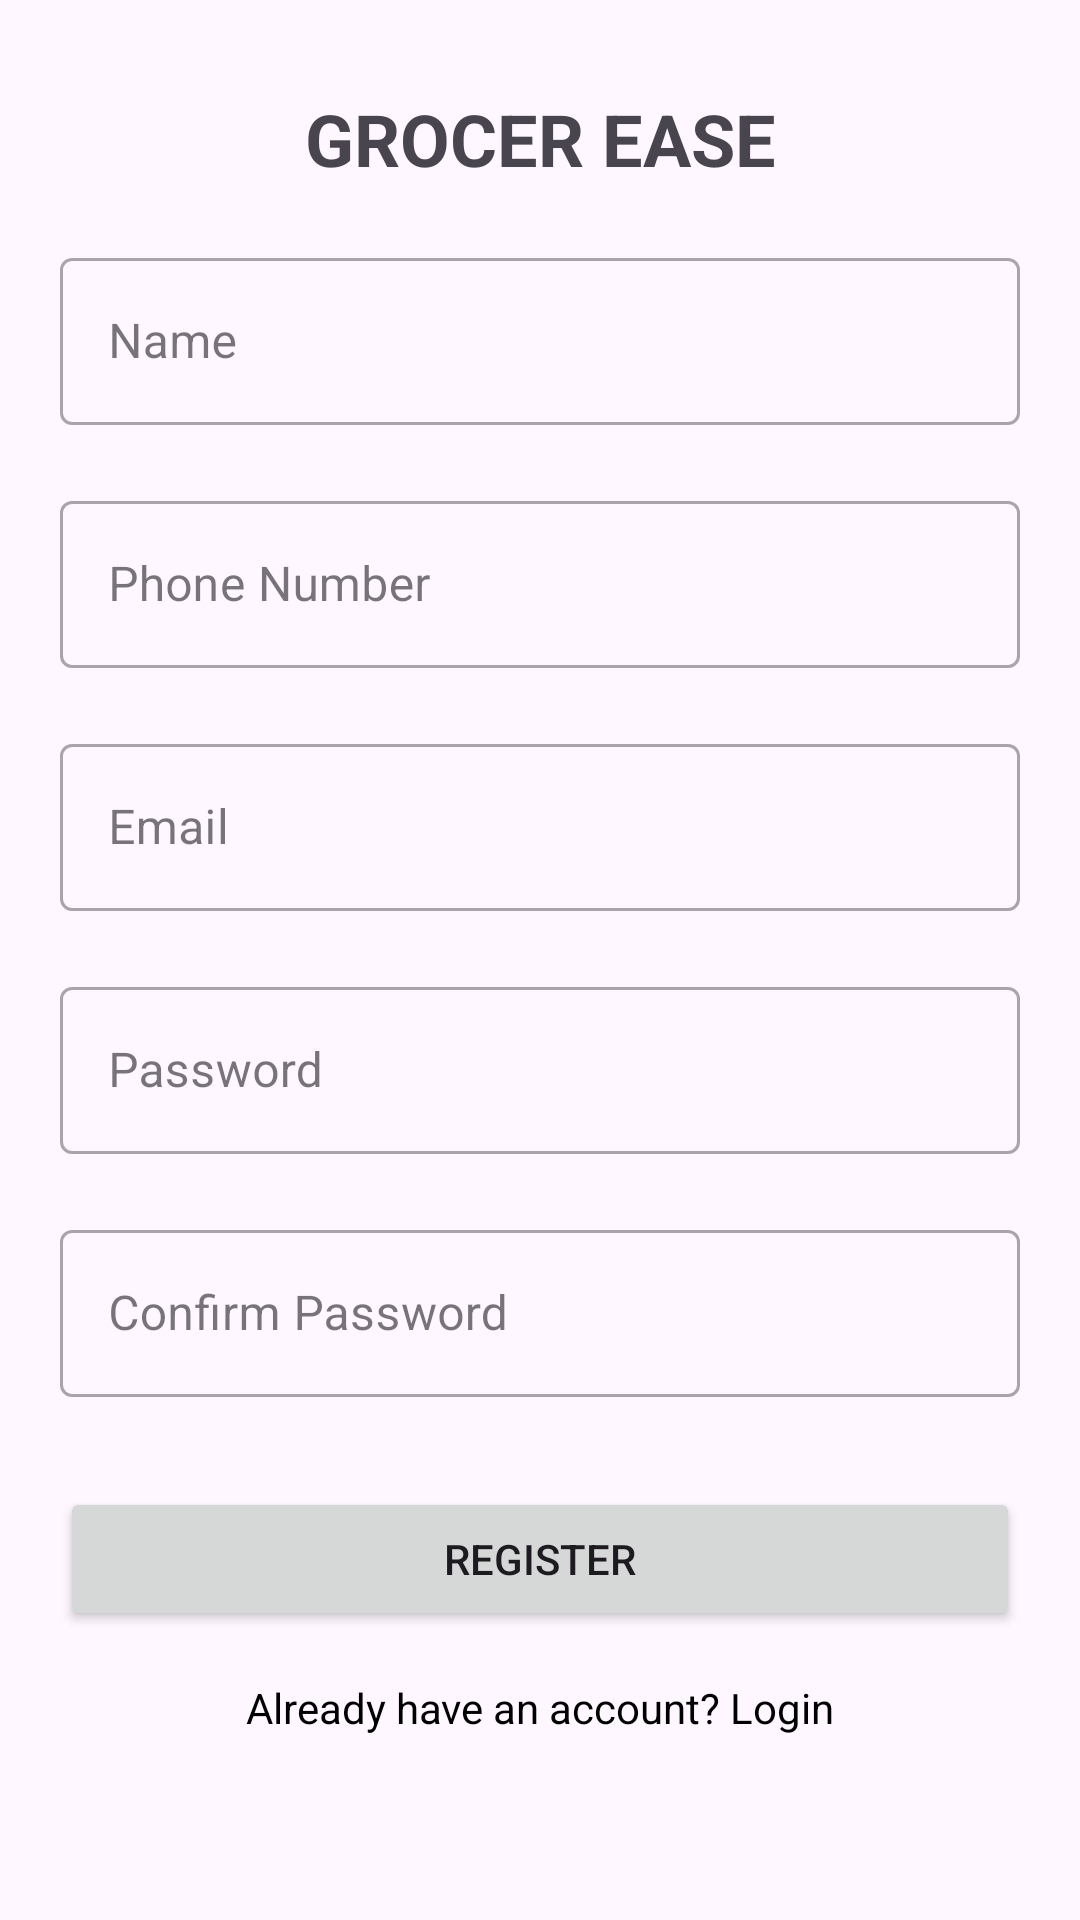

This screen was rendered from an Android layout file. Write that file and the resources it references.
<!-- AndroidManifest.xml: application theme Theme.Grocery -->
<!-- res/layout/activity_register.xml -->
<?xml version="1.0" encoding="utf-8"?>
<androidx.constraintlayout.widget.ConstraintLayout xmlns:android="http://schemas.android.com/apk/res/android"
    xmlns:app="http://schemas.android.com/apk/res-auto"
    xmlns:tools="http://schemas.android.com/tools"
    android:layout_width="match_parent"
    android:layout_height="match_parent"
    tools:context=".RegisterActivity">

    
    <TextView
        android:id="@+id/tvAppName"
        android:layout_width="wrap_content"
        android:layout_height="wrap_content"
        android:layout_marginVertical="30dp"
        android:layout_marginBottom="16dp"
        android:text="GROCER EASE"
        android:textSize="24sp"
        android:textStyle="bold"
        app:layout_constraintEnd_toEndOf="parent"
        app:layout_constraintStart_toStartOf="parent"
        app:layout_constraintTop_toTopOf="parent" />

    
    <LinearLayout
        android:id="@+id/linearLayoutTextInput"
        android:layout_width="match_parent"
        android:layout_height="wrap_content"
        android:orientation="vertical"
        app:layout_constraintBottom_toBottomOf="parent"
        app:layout_constraintEnd_toEndOf="parent"
        app:layout_constraintStart_toStartOf="parent"
        app:layout_constraintTop_toTopOf="parent"
        app:layout_constraintVertical_bias="0.3">

        
        <com.google.android.material.textfield.TextInputLayout
            android:id="@+id/tilName"
            style="@style/Widget.MaterialComponents.TextInputLayout.OutlinedBox"
            android:layout_width="match_parent"
            android:layout_height="wrap_content"
            android:layout_marginHorizontal="20dp"
            android:layout_marginVertical="10dp">

            <com.google.android.material.textfield.TextInputEditText
                android:id="@+id/etName"
                android:layout_width="match_parent"
                android:layout_height="wrap_content"
                android:hint="Name" />

        </com.google.android.material.textfield.TextInputLayout>

        
        <com.google.android.material.textfield.TextInputLayout
            android:id="@+id/tilPhoneNumber"
            style="@style/Widget.MaterialComponents.TextInputLayout.OutlinedBox"
            android:layout_width="match_parent"
            android:layout_height="wrap_content"
            android:layout_marginHorizontal="20dp"
            android:layout_marginVertical="10dp">

            <com.google.android.material.textfield.TextInputEditText
                android:id="@+id/etPhoneNumber"
                android:layout_width="match_parent"
                android:layout_height="wrap_content"
                android:hint="Phone Number"
                android:inputType="phone" />

        </com.google.android.material.textfield.TextInputLayout>

        
        <com.google.android.material.textfield.TextInputLayout
            android:id="@+id/tilEmail"
            style="@style/Widget.MaterialComponents.TextInputLayout.OutlinedBox"
            android:layout_width="match_parent"
            android:layout_height="wrap_content"
            android:layout_marginHorizontal="20dp"
            android:layout_marginVertical="10dp">

            <com.google.android.material.textfield.TextInputEditText
                android:id="@+id/etEmail"
                android:layout_width="match_parent"
                android:layout_height="wrap_content"
                android:hint="Email"
                android:inputType="textEmailAddress" />

        </com.google.android.material.textfield.TextInputLayout>

        
        <com.google.android.material.textfield.TextInputLayout
            android:id="@+id/tilPassword"
            style="@style/Widget.MaterialComponents.TextInputLayout.OutlinedBox"
            android:layout_width="match_parent"
            android:layout_height="wrap_content"
            android:layout_marginHorizontal="20dp"
            android:layout_marginVertical="10dp">

            <com.google.android.material.textfield.TextInputEditText
                android:id="@+id/etPassword"
                android:layout_width="match_parent"
                android:layout_height="wrap_content"
                android:hint="Password"
                android:inputType="textPassword" />

        </com.google.android.material.textfield.TextInputLayout>

        
        <com.google.android.material.textfield.TextInputLayout
            android:id="@+id/tilConfirmPassword"
            style="@style/Widget.MaterialComponents.TextInputLayout.OutlinedBox"
            android:layout_width="match_parent"
            android:layout_height="wrap_content"
            android:layout_marginHorizontal="20dp"
            android:layout_marginVertical="10dp">

            <com.google.android.material.textfield.TextInputEditText
                android:id="@+id/etConfirmPassword"
                android:layout_width="match_parent"
                android:layout_height="wrap_content"
                android:hint="Confirm Password"
                android:inputType="textPassword" />

        </com.google.android.material.textfield.TextInputLayout>
    </LinearLayout>

    
    <Button
        android:id="@+id/btnRegister"
        android:layout_width="0dp"
        android:layout_height="wrap_content"
        android:layout_margin="20dp"
        android:text="Register"
        app:layout_constraintEnd_toEndOf="parent"
        app:layout_constraintStart_toStartOf="parent"
        app:layout_constraintTop_toBottomOf="@id/linearLayoutTextInput" />

    <TextView
        android:id="@+id/tvNavigateToLogin"
        android:layout_width="wrap_content"
        android:layout_height="wrap_content"
        android:layout_marginTop="16dp"
        android:text="Already have an account? Login"
        android:textColor="@color/black"
        app:layout_constraintEnd_toEndOf="parent"
        app:layout_constraintStart_toStartOf="parent"
        app:layout_constraintTop_toBottomOf="@id/btnRegister" />

</androidx.constraintlayout.widget.ConstraintLayout>
<!-- resources referenced by this layout -->
<resources>
  <style name="Theme.Grocery" parent="Base.Theme.Grocery" />
  <style name="Base.Theme.Grocery" parent="Theme.Material3.DayNight.NoActionBar">
          
          
          <item name="android:popupMenuStyle">@style/PopupMenuOverlay</item>
      </style>
  <style name="PopupMenuOverlay" parent="Widget.AppCompat.PopupMenu">
          <item name="android:popupBackground">@android:color/white</item>
      </style>
  <!-- not gathered from this repository: default colours our renderer supplied (Android Studio template values) -->
  <color name="black">#FF000000</color>
</resources>
